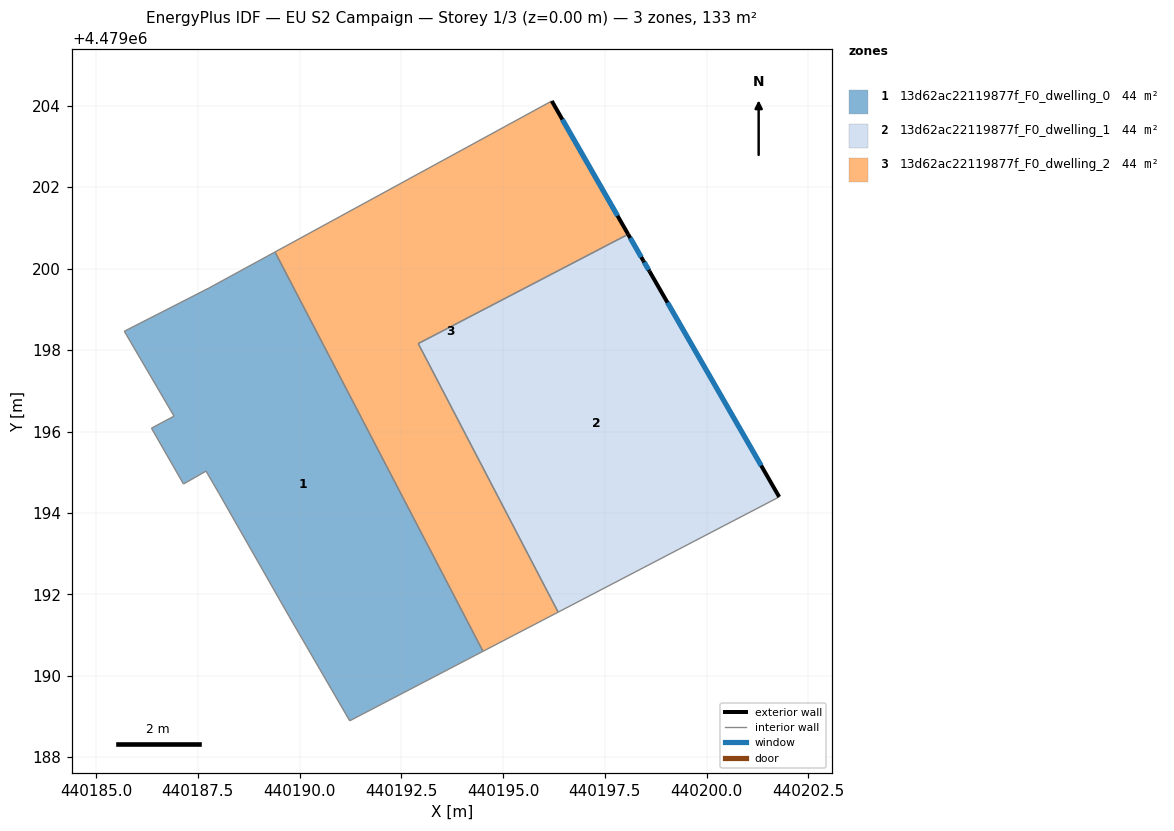
=== STOREY PLAN SPEC (per zone: floor XY polygon, exterior-wall plan segments, windows/doors) ===
zone 1: 13d62ac22119877f_F0_dwelling_0  (44.4 m²)
  floor: (440194.51, 4479190.60) (440189.40, 4479200.41) (440187.77, 4479199.53) (440185.70, 4479198.46) (440186.92, 4479196.38) (440186.36, 4479196.08) (440187.15, 4479194.71) (440187.70, 4479195.03) (440188.02, 4479194.48) (440189.74, 4479191.46) (440191.23, 4479188.90)
  interior walls: 11
zone 2: 13d62ac22119877f_F0_dwelling_1  (44.4 m²)
  floor: (440201.78, 4479194.40) (440198.59, 4479199.94) (440198.45, 4479200.20) (440198.07, 4479200.85) (440192.92, 4479198.16) (440196.35, 4479191.57)
  exterior wall: (440198.45, 4479200.20) – (440198.59, 4479199.94)  [0.3 m]
    window: (440198.47, 4479200.16) – (440198.57, 4479199.97)  [0.5 m²]
  exterior wall: (440198.59, 4479199.94) – (440201.78, 4479194.40)  [6.4 m]
    window: (440199.04, 4479199.17) – (440201.34, 4479195.17)  [10.0 m²]
  exterior wall: (440198.07, 4479200.85) – (440198.45, 4479200.20)  [0.8 m]
    window: (440198.12, 4479200.76) – (440198.39, 4479200.29)  [1.2 m²]
  interior walls: 3
zone 3: 13d62ac22119877f_F0_dwelling_2  (44.4 m²)
  floor: (440196.35, 4479191.57) (440192.92, 4479198.16) (440198.07, 4479200.85) (440196.20, 4479204.12) (440189.40, 4479200.41) (440194.51, 4479190.60)
  exterior wall: (440196.20, 4479204.12) – (440198.07, 4479200.85)  [3.8 m]
    window: (440196.46, 4479203.67) – (440197.81, 4479201.30)  [5.9 m²]
  interior walls: 5

=== DERIVED (storey summary) ===
Building: EU S2 Campaign
Storey: 1 of 3  (floor level z = 0.00 m)
Storey gross floor area: 133.1 m²
Zones on this storey: 3
  - 13d62ac22119877f_F0_dwelling_0: floor 44.4 m²
  - 13d62ac22119877f_F0_dwelling_1: floor 44.4 m²; exterior wall 7.4 m (22.3 m²); 3 window(s) 11.7 m²; WWR 52.2%
  - 13d62ac22119877f_F0_dwelling_2: floor 44.4 m²; exterior wall 3.8 m (11.3 m²); 1 window(s) 5.9 m²; WWR 52.2%
Zone adjacency (shared interzone walls):
  - 13d62ac22119877f_F0_dwelling_0 ↔ 13d62ac22119877f_F0_dwelling_2
  - 13d62ac22119877f_F0_dwelling_1 ↔ 13d62ac22119877f_F0_dwelling_2